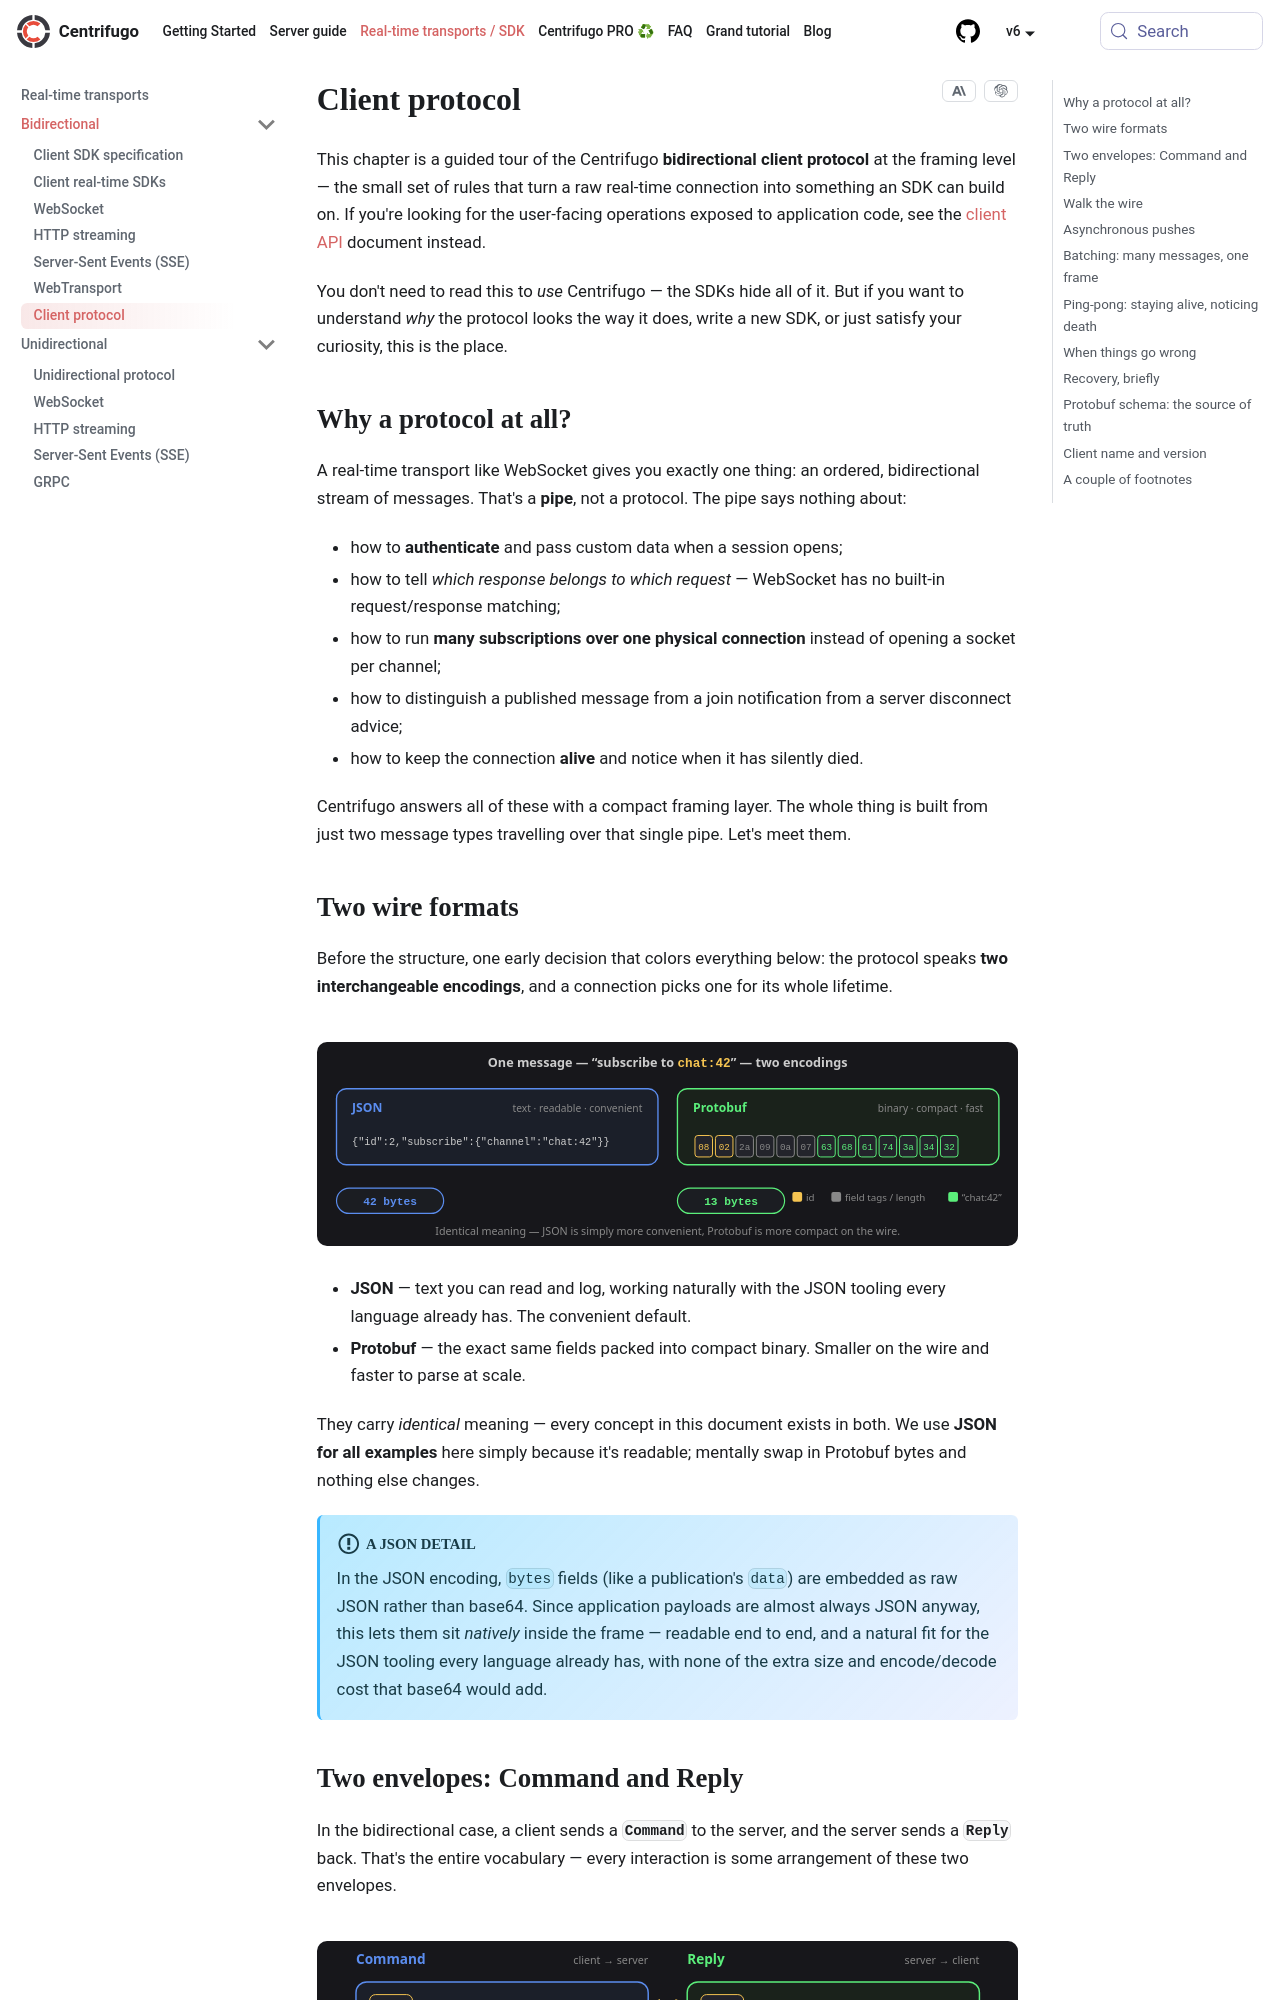

repository: centrifugal/centrifugal.dev · page: docs/transports/client_protocol.html · generator: docusaurus

---
description: "A guided tour of the Centrifugo bidirectional client protocol: the Command/Reply model, async pushes, batching, ping-pong, and error handling — with interactive diagrams."
id: client_protocol
title: Client protocol
---

import ProtocolFormatsDiagram from '@site/src/components/ProtocolFormatsDiagram';
import ProtocolFrameAnatomy from '@site/src/components/ProtocolFrameAnatomy';
import ProtocolPushDiagram from '@site/src/components/ProtocolPushDiagram';
import ProtocolSequenceDiagram from '@site/src/components/ProtocolSequenceDiagram';
import ProtocolBatchingDiagram from '@site/src/components/ProtocolBatchingDiagram';
import ProtocolPingPongDiagram from '@site/src/components/ProtocolPingPongDiagram';

This chapter is a guided tour of the Centrifugo **bidirectional client protocol** at the framing level — the small set of rules that turn a raw real-time connection into something an SDK can build on. If you're looking for the user-facing operations exposed to application code, see the [client API](client_api.md) document instead.

You don't need to read this to *use* Centrifugo — the SDKs hide all of it. But if you want to understand *why* the protocol looks the way it does, write a new SDK, or just satisfy your curiosity, this is the place.

## Why a protocol at all?

A real-time transport like WebSocket gives you exactly one thing: an ordered, bidirectional stream of messages. That's a **pipe**, not a protocol. The pipe says nothing about:

* how to **authenticate** and pass custom data when a session opens;
* how to tell *which response belongs to which request* — WebSocket has no built-in request/response matching;
* how to run **many subscriptions over one physical connection** instead of opening a socket per channel;
* how to distinguish a published message from a join notification from a server disconnect advice;
* how to keep the connection **alive** and notice when it has silently died.

Centrifugo answers all of these with a compact framing layer. The whole thing is built from just two message types travelling over that single pipe. Let's meet them.
